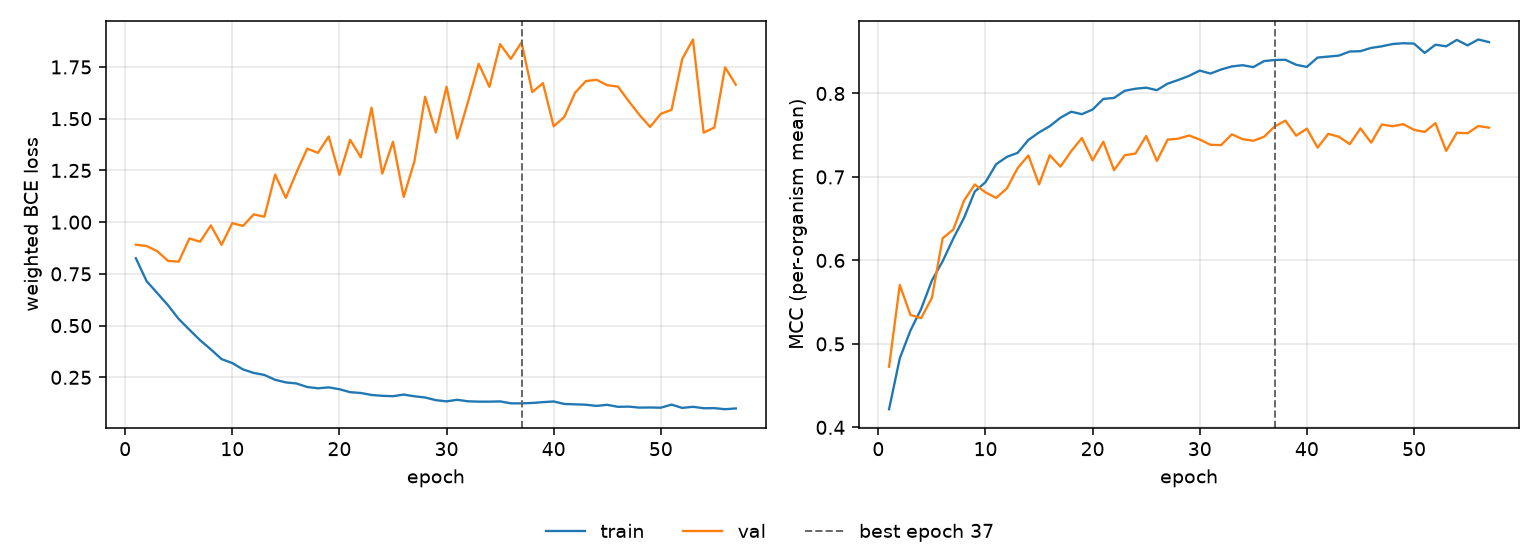

The file beside this chart, header and first rows:
epoch, tr_loss, vl_loss, tr_mcc, vl_mcc, is_best
1, 0.8256, 0.8909, 0.4218, 0.4726, False
2, 0.7152, 0.8845, 0.4827, 0.5706, False
3, 0.657, 0.8597, 0.5161, 0.5346, False
4, 0.5986, 0.8128, 0.542, 0.531, False
5, 0.532, 0.8089, 0.576, 0.5551, False
6, 0.48, 0.9209, 0.5989, 0.6265, False
7, 0.4293, 0.9057, 0.6263, 0.637, False
8, 0.3851, 0.9841, 0.651, 0.6717, False
9, 0.3382, 0.8901, 0.6825, 0.691, False
10, 0.3188, 0.9953, 0.6937, 0.6815, False
11, 0.2883, 0.9816, 0.7153, 0.6749, False
12, 0.2713, 1.038, 0.7241, 0.6863, False
13, 0.2616, 1.026, 0.7288, 0.7105, False
14, 0.2381, 1.23, 0.7442, 0.7258, False
15, 0.2255, 1.117, 0.7534, 0.691, False
16, 0.2202, 1.241, 0.7608, 0.726, False
17, 0.2032, 1.355, 0.771, 0.7124, False
18, 0.197, 1.335, 0.7781, 0.7308, False
19, 0.2016, 1.414, 0.7752, 0.7467, False
20, 0.1926, 1.229, 0.7808, 0.7199, False
21, 0.1783, 1.398, 0.7935, 0.7422, False
22, 0.1743, 1.313, 0.7946, 0.7081, False
23, 0.1648, 1.553, 0.8032, 0.726, False
24, 0.1607, 1.235, 0.8057, 0.728, False
25, 0.1589, 1.388, 0.8069, 0.7491, False
26, 0.1668, 1.122, 0.8039, 0.7192, False
27, 0.1583, 1.294, 0.8117, 0.7447, False
28, 0.1527, 1.606, 0.8162, 0.7459, False
29, 0.1397, 1.434, 0.8211, 0.7496, False
30, 0.134, 1.654, 0.8274, 0.7448, False
31, 0.1415, 1.404, 0.8238, 0.7385, False
32, 0.1342, 1.581, 0.8288, 0.7382, False
33, 0.1326, 1.765, 0.8324, 0.7511, False
34, 0.1325, 1.654, 0.8339, 0.7453, False
35, 0.1338, 1.86, 0.8316, 0.7433, False
36, 0.1244, 1.789, 0.8388, 0.7481, False
37, 0.1242, 1.869, 0.8401, 0.7606, True
38, 0.1263, 1.629, 0.8403, 0.7674, False
39, 0.1302, 1.672, 0.8344, 0.7495, False
40, 0.1334, 1.463, 0.8318, 0.7579, False
41, 0.1213, 1.509, 0.843, 0.7352, False
42, 0.1195, 1.626, 0.8442, 0.7516, False
43, 0.1177, 1.682, 0.8454, 0.7481, False
44, 0.112, 1.688, 0.8503, 0.7393, False
45, 0.1171, 1.662, 0.8507, 0.7582, False
46, 0.1075, 1.655, 0.8546, 0.7411, False
47, 0.1086, 1.585, 0.8565, 0.7629, False
48, 0.1037, 1.519, 0.8592, 0.7608, False
49, 0.1043, 1.46, 0.8602, 0.7632, False
50, 0.1033, 1.524, 0.8597, 0.7565, False
51, 0.1182, 1.543, 0.8486, 0.7539, False
52, 0.1023, 1.789, 0.8584, 0.7644, False
53, 0.1076, 1.883, 0.8565, 0.7313, False
54, 0.1007, 1.432, 0.8642, 0.7529, False
55, 0.1011, 1.458, 0.8576, 0.7524, False
56, 0.09599, 1.748, 0.8647, 0.761, False
57, 0.09962, 1.664, 0.8615, 0.7591, False
